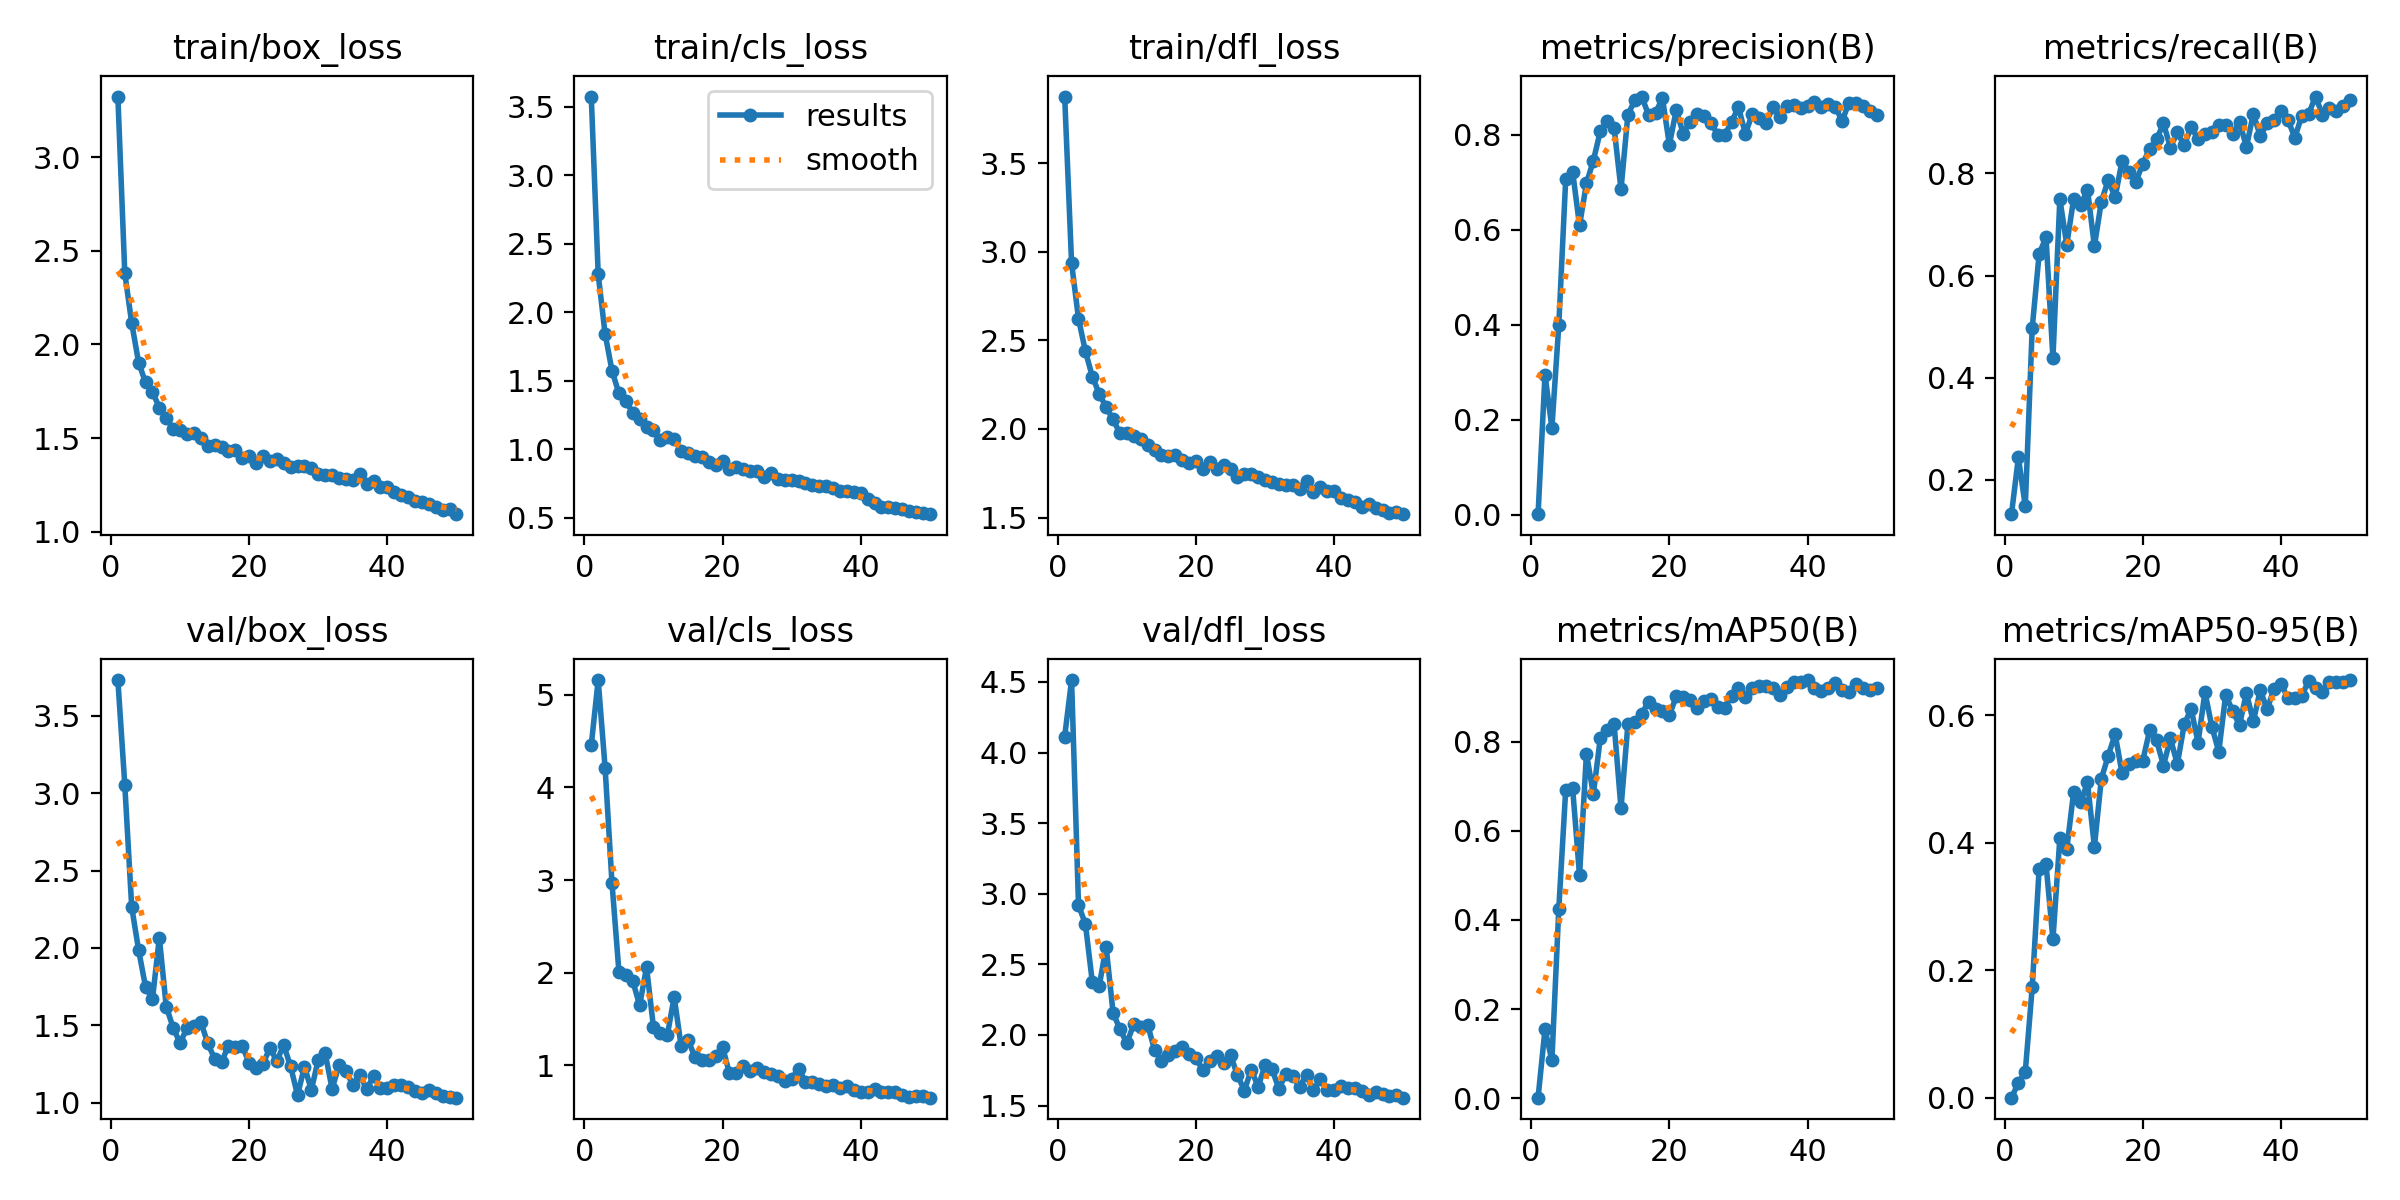

The table this chart was drawn from, first rows:
epoch, train/box_loss, train/cls_loss, train/dfl_loss, metrics/precision(B), metrics/recall(B), metrics/mAP50(B), metrics/mAP50-95(B), val/box_loss, val/cls_loss, val/dfl_loss, lr/pg0, lr/pg1, lr/pg2
1, 3.324, 3.574, 3.877, 0.00133, 0.1327, 0.00108, 0.00022, 3.732, 4.458, 4.114, 0.0006583, 0.0006583, 0.0006583
2, 2.381, 2.277, 2.936, 0.2955, 0.2438, 0.1542, 0.02327, 3.055, 5.159, 4.514, 0.001299, 0.001299, 0.001299
3, 2.115, 1.842, 2.623, 0.1831, 0.1482, 0.08471, 0.04112, 2.265, 4.213, 2.92, 0.001913, 0.001913, 0.001913
4, 1.904, 1.573, 2.439, 0.3999, 0.4969, 0.4254, 0.1731, 1.986, 2.966, 2.786, 0.001881, 0.001881, 0.001881
5, 1.797, 1.408, 2.296, 0.7074, 0.642, 0.6921, 0.359, 1.749, 2.013, 2.375, 0.001842, 0.001842, 0.001842
6, 1.748, 1.355, 2.199, 0.7226, 0.6753, 0.6957, 0.3666, 1.667, 1.977, 2.348, 0.001802, 0.001802, 0.001802
7, 1.663, 1.264, 2.122, 0.6094, 0.4383, 0.4999, 0.2484, 2.065, 1.912, 2.625, 0.001762, 0.001762, 0.001762
8, 1.61, 1.224, 2.054, 0.698, 0.75, 0.7729, 0.4072, 1.62, 1.648, 2.158, 0.001723, 0.001723, 0.001723
9, 1.547, 1.163, 1.976, 0.7459, 0.6605, 0.6823, 0.3899, 1.485, 2.06, 2.04, 0.001683, 0.001683, 0.001683
10, 1.543, 1.138, 1.98, 0.8074, 0.7503, 0.8073, 0.4802, 1.384, 1.411, 1.943, 0.001644, 0.001644, 0.001644
11, 1.523, 1.068, 1.96, 0.8298, 0.7376, 0.8269, 0.4635, 1.482, 1.347, 2.077, 0.001604, 0.001604, 0.001604
12, 1.527, 1.086, 1.942, 0.8151, 0.7685, 0.8399, 0.4948, 1.493, 1.323, 2.056, 0.001564, 0.001564, 0.001564
13, 1.5, 1.076, 1.908, 0.6857, 0.6574, 0.6504, 0.3939, 1.522, 1.738, 2.073, 0.001525, 0.001525, 0.001525
14, 1.457, 0.987, 1.881, 0.8428, 0.7444, 0.8391, 0.5004, 1.384, 1.209, 1.897, 0.001485, 0.001485, 0.001485
15, 1.465, 0.9722, 1.855, 0.8729, 0.787, 0.843, 0.5365, 1.283, 1.277, 1.818, 0.001446, 0.001446, 0.001446
16, 1.453, 0.9473, 1.849, 0.8809, 0.7536, 0.8625, 0.5708, 1.261, 1.088, 1.861, 0.001406, 0.001406, 0.001406
17, 1.433, 0.9426, 1.852, 0.8417, 0.8241, 0.8897, 0.509, 1.368, 1.059, 1.889, 0.001366, 0.001366, 0.001366
18, 1.436, 0.9066, 1.826, 0.8469, 0.8022, 0.8739, 0.5234, 1.361, 1.061, 1.912, 0.001327, 0.001327, 0.001327
19, 1.396, 0.8852, 1.81, 0.8773, 0.784, 0.8695, 0.5278, 1.366, 1.105, 1.862, 0.001287, 0.001287, 0.001287
20, 1.405, 0.9135, 1.819, 0.7796, 0.8189, 0.8593, 0.5291, 1.256, 1.198, 1.835, 0.001248, 0.001248, 0.001248
21, 1.364, 0.8587, 1.772, 0.8529, 0.8488, 0.9012, 0.5767, 1.22, 0.9131, 1.751, 0.001208, 0.001208, 0.001208
22, 1.405, 0.8682, 1.811, 0.8028, 0.8668, 0.8996, 0.5607, 1.25, 0.9157, 1.818, 0.001168, 0.001168, 0.001168
23, 1.379, 0.8541, 1.774, 0.8281, 0.8982, 0.8925, 0.5213, 1.353, 0.998, 1.852, 0.001129, 0.001129, 0.001129
24, 1.386, 0.8394, 1.796, 0.8438, 0.8506, 0.8743, 0.564, 1.269, 0.937, 1.804, 0.001089, 0.001089, 0.001089
25, 1.365, 0.8379, 1.771, 0.8408, 0.8806, 0.8918, 0.5236, 1.371, 0.9736, 1.856, 0.00105, 0.00105, 0.00105
26, 1.345, 0.7988, 1.727, 0.826, 0.8549, 0.896, 0.5858, 1.233, 0.9307, 1.717, 0.00101, 0.00101, 0.00101
27, 1.349, 0.8294, 1.746, 0.8005, 0.8915, 0.8779, 0.6104, 1.048, 0.9081, 1.607, 0.0009704, 0.0009704, 0.0009704
28, 1.351, 0.7854, 1.744, 0.7996, 0.8673, 0.8755, 0.5572, 1.231, 0.8897, 1.754, 0.0009308, 0.0009308, 0.0009308
29, 1.339, 0.7757, 1.726, 0.8277, 0.8765, 0.903, 0.6365, 1.082, 0.8273, 1.634, 0.0008912, 0.0008912, 0.0008912
30, 1.31, 0.7741, 1.711, 0.8586, 0.8806, 0.9204, 0.5823, 1.277, 0.8577, 1.786, 0.0008516, 0.0008516, 0.0008516
31, 1.304, 0.7658, 1.703, 0.8025, 0.8951, 0.9012, 0.5431, 1.318, 0.9607, 1.76, 0.000812, 0.000812, 0.000812
32, 1.303, 0.7552, 1.691, 0.844, 0.8951, 0.9209, 0.6327, 1.089, 0.8231, 1.618, 0.0007724, 0.0007724, 0.0007724
33, 1.289, 0.7395, 1.681, 0.8355, 0.8765, 0.924, 0.6069, 1.24, 0.823, 1.724, 0.0007328, 0.0007328, 0.0007328
34, 1.281, 0.7284, 1.681, 0.8254, 0.9012, 0.9256, 0.5852, 1.205, 0.7954, 1.707, 0.0006932, 0.0006932, 0.0006932
35, 1.274, 0.7316, 1.664, 0.8598, 0.8518, 0.9201, 0.6352, 1.116, 0.7738, 1.635, 0.0006536, 0.0006536, 0.0006536
36, 1.31, 0.716, 1.705, 0.8385, 0.9167, 0.9052, 0.5906, 1.181, 0.7841, 1.719, 0.000614, 0.000614, 0.000614
37, 1.254, 0.6985, 1.643, 0.8603, 0.8735, 0.9234, 0.6397, 1.086, 0.7528, 1.61, 0.0005744, 0.0005744, 0.0005744
38, 1.272, 0.6986, 1.67, 0.8624, 0.8982, 0.9333, 0.6096, 1.17, 0.7819, 1.685, 0.0005348, 0.0005348, 0.0005348
39, 1.241, 0.6863, 1.651, 0.8578, 0.9043, 0.9328, 0.6419, 1.091, 0.7336, 1.611, 0.0004952, 0.0004952, 0.0004952
40, 1.237, 0.68, 1.651, 0.8606, 0.9228, 0.9381, 0.649, 1.096, 0.7077, 1.611, 0.0004556, 0.0004556, 0.0004556
41, 1.209, 0.6356, 1.612, 0.8695, 0.9051, 0.9198, 0.6277, 1.111, 0.7107, 1.637, 0.000416, 0.000416, 0.000416
42, 1.197, 0.6064, 1.598, 0.8584, 0.8704, 0.9127, 0.628, 1.115, 0.7474, 1.621, 0.0003764, 0.0003764, 0.0003764
43, 1.185, 0.5795, 1.587, 0.8653, 0.9122, 0.921, 0.6306, 1.101, 0.7137, 1.626, 0.0003368, 0.0003368, 0.0003368
44, 1.163, 0.5754, 1.559, 0.8595, 0.9167, 0.9313, 0.6539, 1.075, 0.7129, 1.6, 0.0002972, 0.0002972, 0.0002972
45, 1.161, 0.5716, 1.575, 0.8295, 0.9506, 0.9151, 0.6434, 1.062, 0.7148, 1.577, 0.0002576, 0.0002576, 0.0002576
46, 1.149, 0.5637, 1.552, 0.8683, 0.9153, 0.9113, 0.6368, 1.079, 0.6798, 1.596, 0.000218, 0.000218, 0.000218
47, 1.129, 0.549, 1.54, 0.8672, 0.929, 0.9294, 0.653, 1.059, 0.6627, 1.579, 0.0001784, 0.0001784, 0.0001784
48, 1.118, 0.5389, 1.527, 0.8615, 0.9216, 0.9208, 0.6529, 1.041, 0.6723, 1.568, 0.0001388, 0.0001388, 0.0001388
49, 1.122, 0.5314, 1.533, 0.8508, 0.933, 0.9151, 0.6531, 1.039, 0.6666, 1.574, 9.92e-05, 9.92e-05, 9.92e-05
50, 1.093, 0.526, 1.519, 0.8413, 0.9444, 0.9194, 0.6555, 1.032, 0.6512, 1.556, 5.96e-05, 5.96e-05, 5.96e-05
